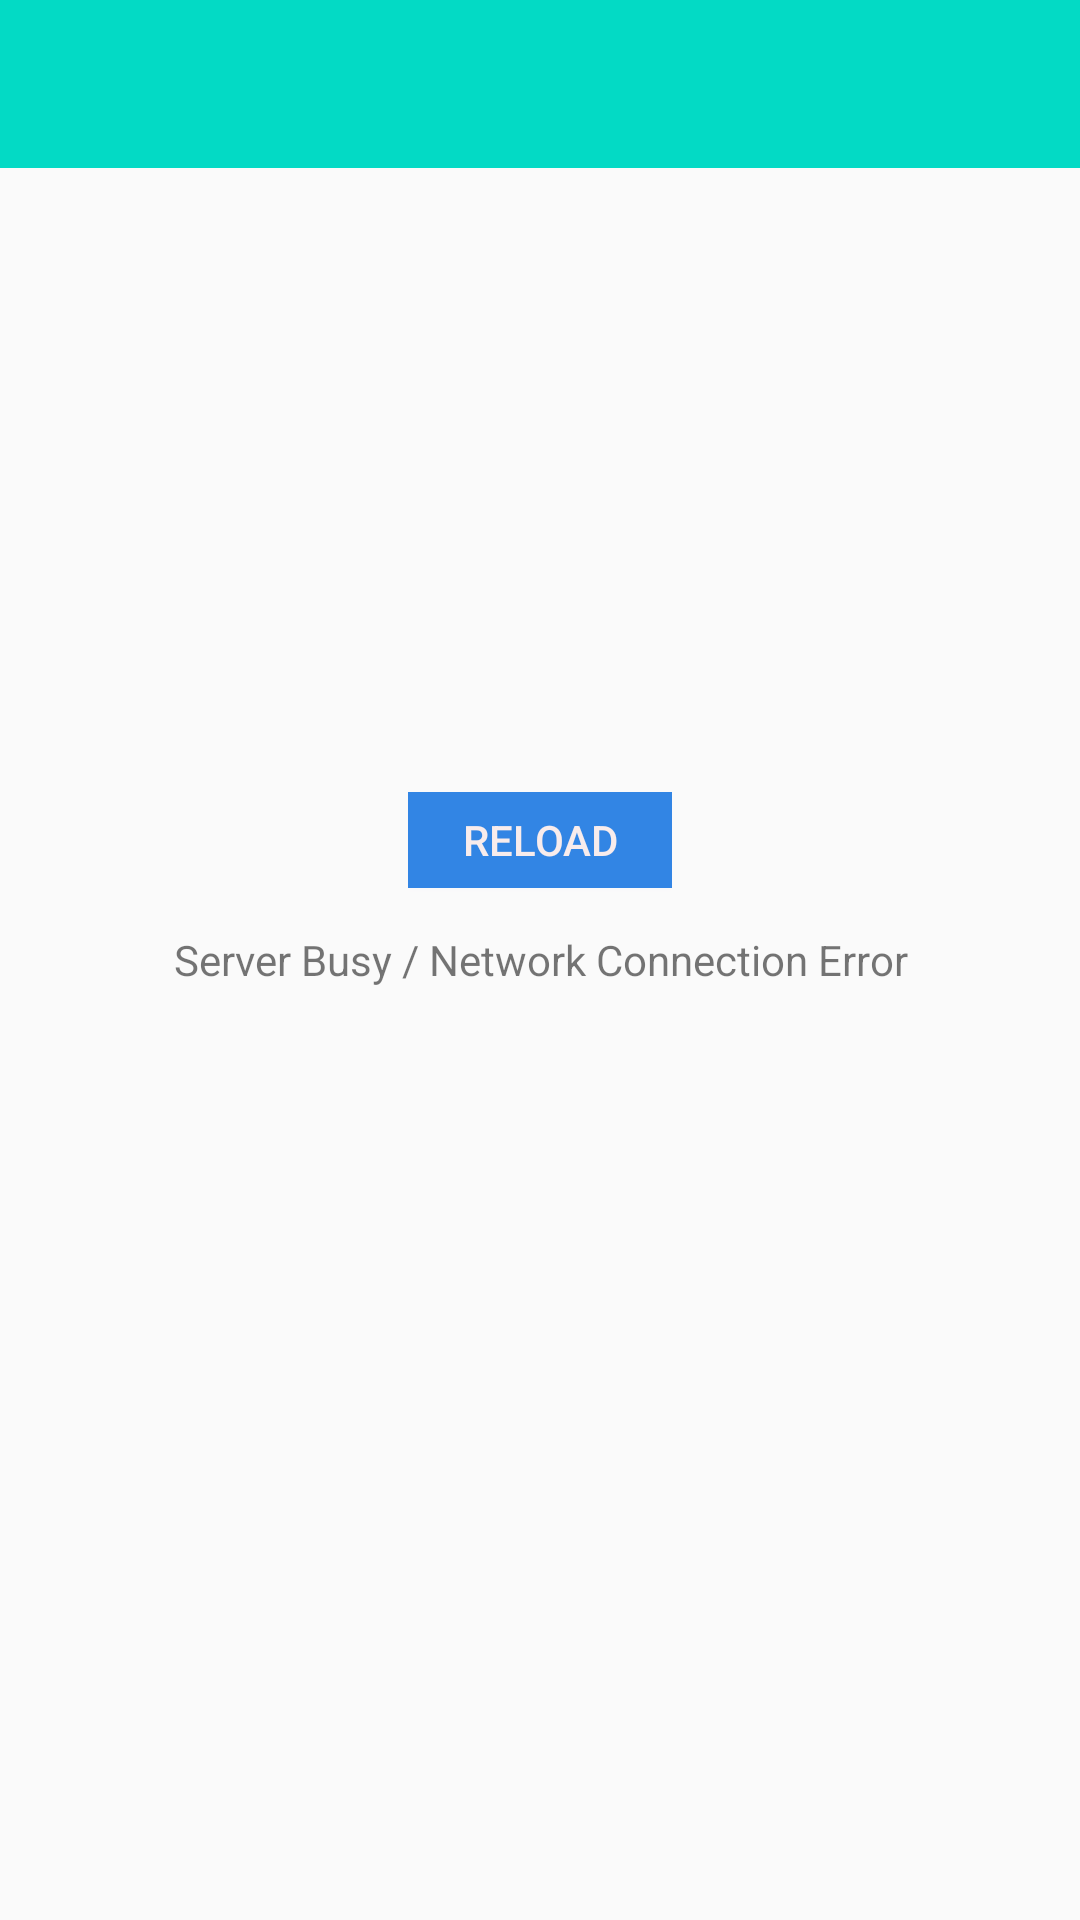

Android layout source for this screen:
<!-- AndroidManifest.xml: application theme NoActionBar -->
<!-- res/layout/fragment_notification.xml -->
<?xml version="1.0" encoding="utf-8"?>
<RelativeLayout xmlns:android="http://schemas.android.com/apk/res/android"
    xmlns:app="http://schemas.android.com/apk/res-auto"
    xmlns:tools="http://schemas.android.com/tools"
    android:layout_width="match_parent"
    android:layout_height="match_parent"
    tools:context=".Fragment.Notification_Fragment">

    <include
        android:id="@+id/toolbar"
        layout="@layout/bar_layout"></include>

    <androidx.recyclerview.widget.RecyclerView
        android:id="@+id/recycle_view"
        android:layout_width="match_parent"
        android:layout_height="match_parent"
        android:layout_below="@+id/toolbar"
        android:layout_alignParentStart="true"
        android:layout_alignParentLeft="true"
        android:layout_alignParentBottom="true"
        android:layout_marginStart="0dp"
        android:layout_marginLeft="0dp"
        android:layout_marginTop="1dp"
        android:layout_marginBottom="56dp" />

    <TextView
        android:id="@+id/noNotification"
        android:layout_width="match_parent"
        android:layout_height="wrap_content"
        android:layout_below="@+id/toolbar"
        android:layout_alignParentStart="true"
        android:layout_alignParentLeft="true"
        android:layout_alignParentEnd="true"
        android:layout_alignParentRight="true"
        android:layout_marginStart="62dp"
        android:layout_marginLeft="55dp"
        android:layout_marginTop="22dp"
        android:layout_marginEnd="53dp"
        android:layout_marginRight="55dp"
        android:gravity="center"
        android:textSize="15sp"
        android:visibility="gone" />

    <FrameLayout
        android:id="@+id/frameNotification"
        android:layout_width="match_parent"
        android:layout_height="match_parent"
        android:layout_below="@+id/toolbar"
        android:layout_alignParentStart="true"
        android:layout_alignParentLeft="true"
        android:layout_alignParentEnd="true"
        android:layout_alignParentRight="true"
        android:layout_alignParentBottom="true"
        android:layout_marginStart="0dp"
        android:layout_marginLeft="0dp"
        android:layout_marginTop="0dp"
        android:layout_marginEnd="0dp"
        android:layout_marginRight="0dp"
        android:layout_marginBottom="56dp">

        <Button
            android:id="@+id/offlineBtn"
            android:layout_width="wrap_content"
            android:layout_height="32dp"
            android:layout_gravity="center"
            android:layout_marginBottom="40dp"
            android:background="@color/colorLogin"
            android:outlineAmbientShadowColor="#F3EEEE"
            android:outlineSpotShadowColor="#F4F2F8"
            android:text="Reload"
            android:textColor="#F8ECEC"
            android:textColorHighlight="#575252" />

        <TextView
            android:id="@+id/networktxt"
            android:layout_width="match_parent"
            android:layout_height="wrap_content"
            android:layout_gravity="center"
            android:gravity="center"
            android:text="Server Busy / Network Connection Error" />

    </FrameLayout>

</RelativeLayout>
<!-- res/layout/bar_layout.xml (included above) -->
<?xml version="1.0" encoding="utf-8"?>
<androidx.appcompat.widget.Toolbar xmlns:android="http://schemas.android.com/apk/res/android"
    android:layout_width="match_parent"
    android:layout_height="wrap_content"
    xmlns:app="http://schemas.android.com/apk/res-auto"
    android:id="@+id/toolbar"
    android:background="@color/colorAccent"
    android:theme="@style/ThemeOverlay.AppCompat.Dark.ActionBar"
    app:popupTheme="@style/MenuStyle">


</androidx.appcompat.widget.Toolbar>
<!-- resources referenced by this layout -->
<resources>
  <color name="colorAccent">#03DAC5</color>
  <color name="colorLogin">#3285E4</color>
  <style name="MenuStyle" parent="Theme.AppCompat.Light">
          <item name="android:background">@android:color/darker_gray</item>
  
      </style>
  <style name="NoActionBar" parent="Theme.AppCompat.Light.NoActionBar">
  
  
      </style>
</resources>
